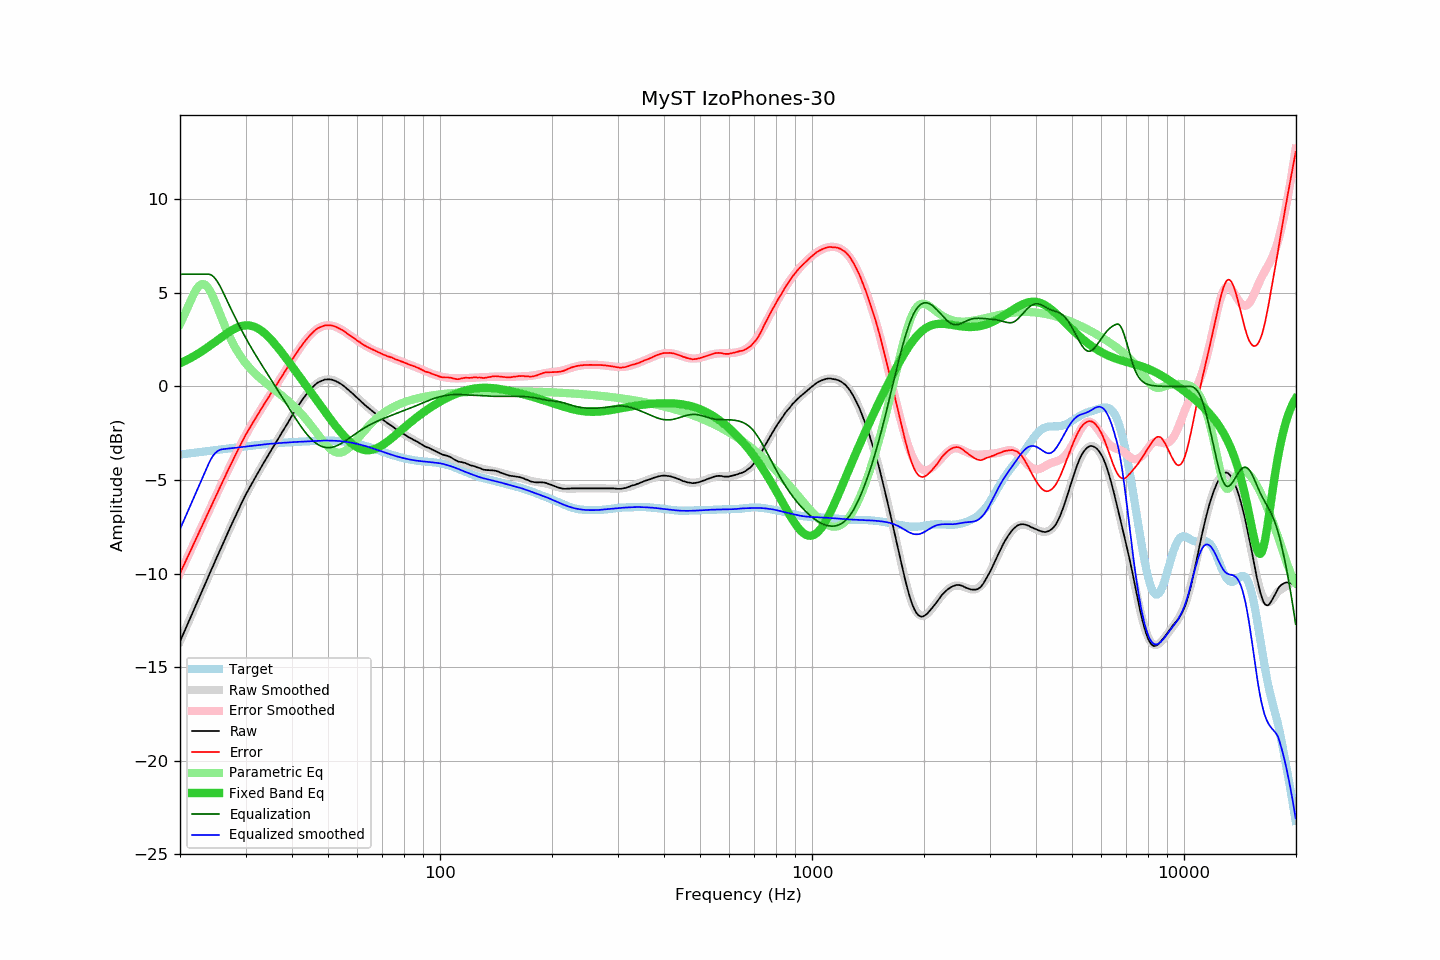

Source data for this figure (header and first rows):
frequency, raw, error, smoothed, error_smoothed, equalization, parametric_eq, equalized_raw, equalized_smoothed, target
20.00, -13.63, -9.99, -13.63, -9.99, 6.00, 1.24, -7.63, -7.63, -3.64
20.20, -13.43, -9.80, -13.43, -9.81, 6.00, 1.28, -7.43, -7.43, -3.63
20.40, -13.24, -9.62, -13.24, -9.62, 6.00, 1.32, -7.24, -7.24, -3.62
20.61, -13.04, -9.44, -13.04, -9.43, 6.00, 1.36, -7.04, -7.04, -3.61
20.81, -12.85, -9.25, -12.84, -9.25, 6.00, 1.40, -6.85, -6.84, -3.60
21.02, -12.65, -9.06, -12.65, -9.06, 6.00, 1.45, -6.65, -6.65, -3.59
21.23, -12.45, -8.87, -12.45, -8.88, 6.00, 1.49, -6.45, -6.45, -3.57
21.44, -12.26, -8.69, -12.25, -8.69, 6.00, 1.54, -6.26, -6.25, -3.56
21.66, -12.06, -8.51, -12.06, -8.50, 6.00, 1.59, -6.06, -6.06, -3.55
21.87, -11.86, -8.31, -11.86, -8.32, 6.00, 1.64, -5.86, -5.86, -3.54
22.09, -11.67, -8.13, -11.67, -8.13, 6.00, 1.69, -5.67, -5.67, -3.53
22.31, -11.47, -7.94, -11.47, -7.95, 6.00, 1.74, -5.47, -5.47, -3.52
22.54, -11.27, -7.76, -11.27, -7.76, 6.00, 1.80, -5.27, -5.27, -3.51
22.76, -11.08, -7.58, -11.07, -7.58, 6.00, 1.85, -5.08, -5.07, -3.50
22.99, -10.88, -7.39, -10.88, -7.39, 6.00, 1.91, -4.88, -4.88, -3.49
23.22, -10.68, -7.20, -10.68, -7.20, 6.00, 1.96, -4.68, -4.68, -3.48
23.45, -10.49, -7.02, -10.48, -7.02, 6.00, 2.02, -4.49, -4.48, -3.47
23.69, -10.29, -6.84, -10.29, -6.83, 6.00, 2.08, -4.29, -4.29, -3.45
23.92, -10.09, -6.64, -10.09, -6.65, 6.00, 2.14, -4.09, -4.09, -3.44
24.16, -9.90, -6.47, -9.90, -6.46, 5.98, 2.20, -3.92, -3.92, -3.43
24.40, -9.70, -6.28, -9.70, -6.28, 5.93, 2.27, -3.77, -3.77, -3.42
24.65, -9.51, -6.10, -9.51, -6.10, 5.86, 2.33, -3.65, -3.65, -3.41
24.89, -9.31, -5.91, -9.31, -5.91, 5.76, 2.39, -3.55, -3.55, -3.40
25.14, -9.12, -5.73, -9.12, -5.73, 5.64, 2.46, -3.48, -3.48, -3.39
25.39, -8.93, -5.55, -8.92, -5.54, 5.50, 2.52, -3.43, -3.42, -3.38
25.65, -8.73, -5.36, -8.73, -5.36, 5.35, 2.58, -3.38, -3.38, -3.37
25.91, -8.54, -5.19, -8.54, -5.18, 5.18, 2.65, -3.36, -3.36, -3.36
26.16, -8.35, -5.00, -8.35, -5.00, 5.00, 2.71, -3.35, -3.35, -3.35
26.43, -8.16, -4.82, -8.16, -4.82, 4.82, 2.77, -3.35, -3.34, -3.34
26.69, -7.96, -4.63, -7.96, -4.64, 4.64, 2.83, -3.32, -3.33, -3.33
26.96, -7.77, -4.46, -7.77, -4.45, 4.45, 2.89, -3.32, -3.32, -3.32
27.23, -7.58, -4.28, -7.58, -4.27, 4.27, 2.94, -3.31, -3.31, -3.31
27.50, -7.40, -4.10, -7.39, -4.10, 4.10, 2.99, -3.30, -3.30, -3.30
27.77, -7.21, -3.92, -7.21, -3.92, 3.92, 3.04, -3.29, -3.29, -3.29
28.05, -7.03, -3.75, -7.02, -3.74, 3.74, 3.09, -3.29, -3.28, -3.28
28.33, -6.84, -3.57, -6.83, -3.57, 3.57, 3.13, -3.27, -3.27, -3.27
28.62, -6.66, -3.41, -6.65, -3.40, 3.40, 3.17, -3.27, -3.25, -3.25
28.90, -6.47, -3.22, -6.47, -3.23, 3.23, 3.20, -3.24, -3.24, -3.24
29.19, -6.29, -3.06, -6.29, -3.06, 3.06, 3.22, -3.23, -3.23, -3.23
29.48, -6.11, -2.89, -6.12, -2.90, 2.90, 3.24, -3.21, -3.22, -3.22
29.78, -5.93, -2.72, -5.95, -2.74, 2.74, 3.26, -3.20, -3.21, -3.21
30.08, -5.76, -2.56, -5.78, -2.58, 2.58, 3.27, -3.18, -3.20, -3.20
30.38, -5.61, -2.42, -5.62, -2.42, 2.42, 3.27, -3.19, -3.19, -3.19
30.68, -5.45, -2.27, -5.45, -2.27, 2.27, 3.26, -3.18, -3.18, -3.18
30.99, -5.30, -2.13, -5.29, -2.12, 2.12, 3.25, -3.18, -3.17, -3.17
31.30, -5.14, -1.98, -5.14, -1.98, 1.98, 3.23, -3.17, -3.16, -3.16
31.61, -4.99, -1.84, -4.98, -1.83, 1.83, 3.20, -3.16, -3.15, -3.15
31.93, -4.84, -1.70, -4.83, -1.69, 1.69, 3.17, -3.15, -3.14, -3.14
32.24, -4.69, -1.56, -4.68, -1.55, 1.55, 3.12, -3.14, -3.14, -3.13
32.57, -4.54, -1.42, -4.53, -1.41, 1.41, 3.08, -3.13, -3.13, -3.12
32.89, -4.39, -1.27, -4.39, -1.27, 1.27, 3.02, -3.12, -3.12, -3.11
33.22, -4.24, -1.13, -4.24, -1.13, 1.13, 2.96, -3.11, -3.11, -3.10
33.55, -4.09, -0.99, -4.09, -1.00, 1.00, 2.89, -3.09, -3.10, -3.10
33.89, -3.95, -0.86, -3.95, -0.86, 0.86, 2.82, -3.09, -3.09, -3.09
34.23, -3.80, -0.72, -3.80, -0.72, 0.72, 2.74, -3.08, -3.08, -3.08
34.57, -3.66, -0.59, -3.66, -0.59, 0.59, 2.65, -3.07, -3.07, -3.07
34.92, -3.51, -0.45, -3.51, -0.45, 0.45, 2.57, -3.06, -3.06, -3.06
35.27, -3.37, -0.31, -3.37, -0.32, 0.32, 2.47, -3.05, -3.06, -3.06
35.62, -3.23, -0.18, -3.23, -0.18, 0.18, 2.38, -3.05, -3.05, -3.05
35.97, -3.09, -0.05, -3.09, -0.05, 0.05, 2.28, -3.04, -3.04, -3.04
... 635 more rows
